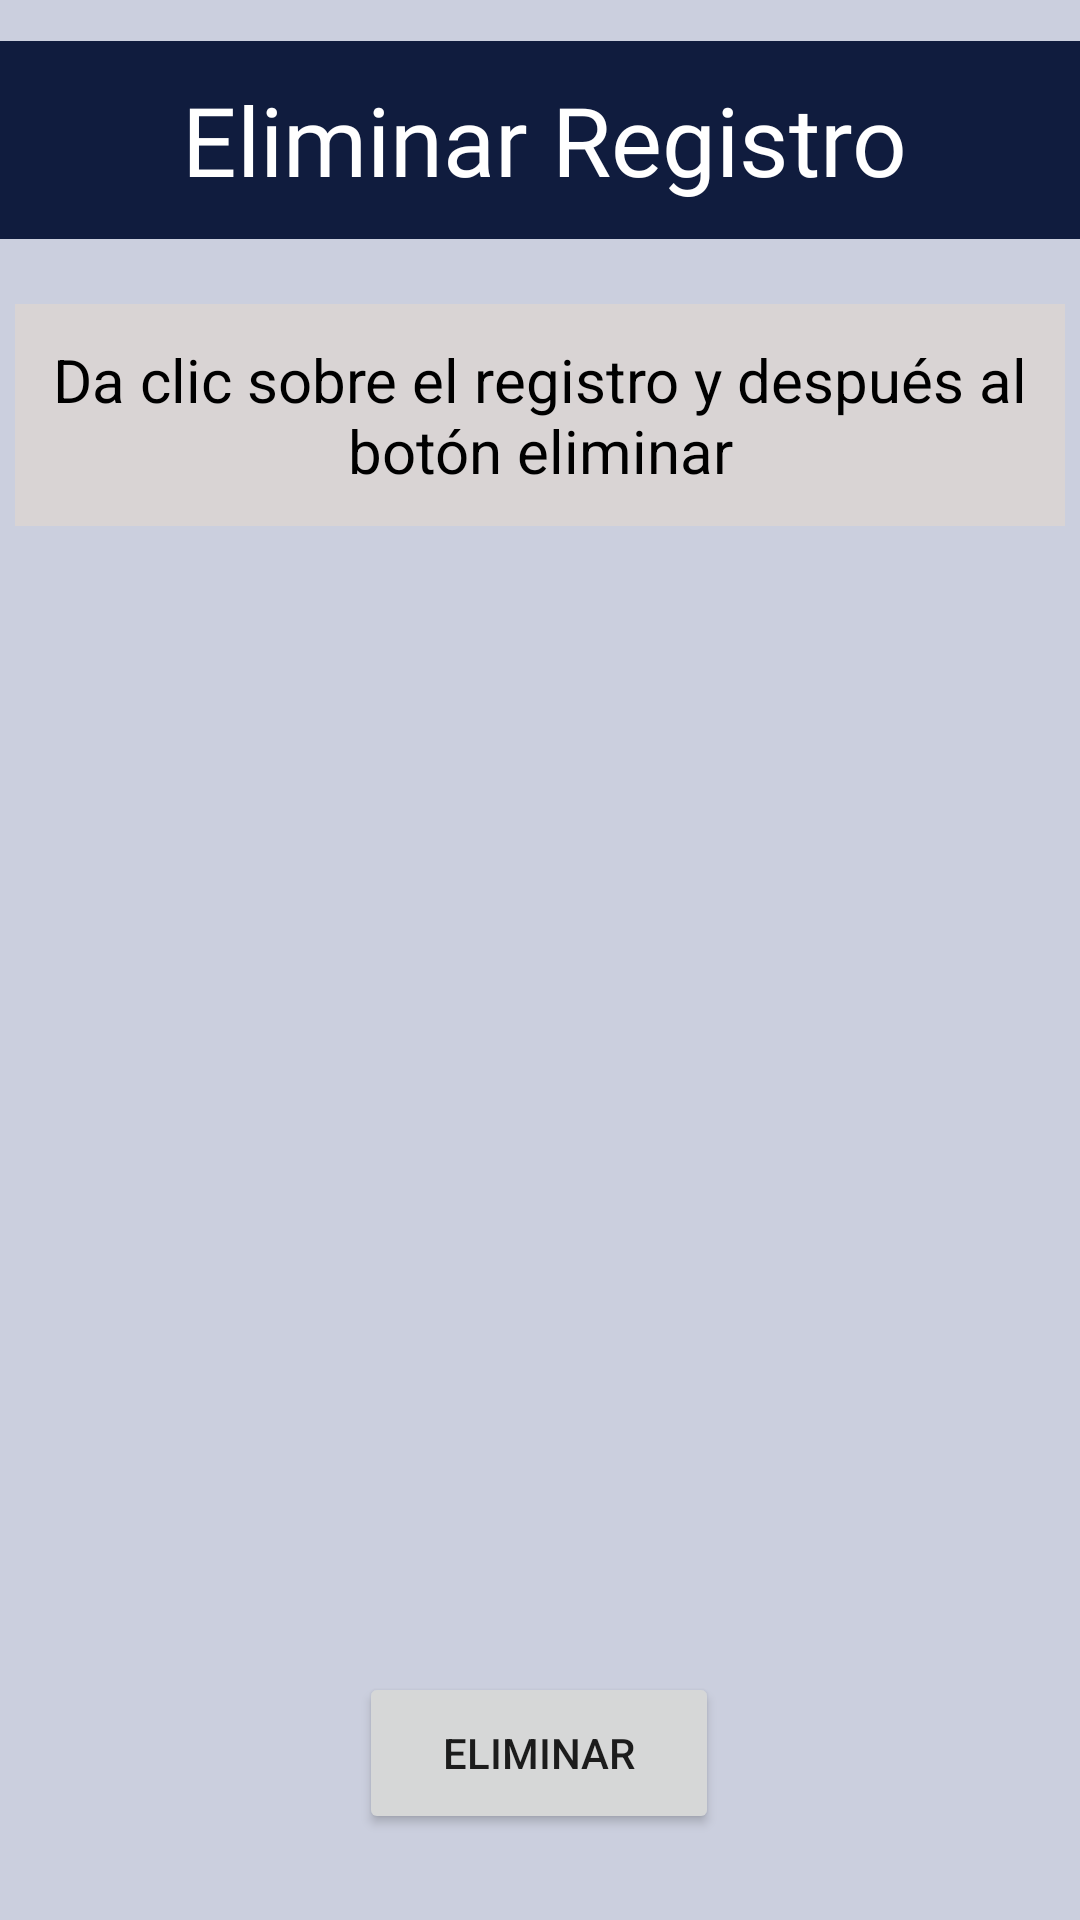

Reconstruct the res/layout file that produces this screen, plus the resources it refers to.
<!-- AndroidManifest.xml: application theme Theme.MySplash -->
<!-- res/layout/activity_eliminapass.xml -->
<?xml version="1.0" encoding="utf-8"?>
<androidx.constraintlayout.widget.ConstraintLayout xmlns:android="http://schemas.android.com/apk/res/android"
    xmlns:app="http://schemas.android.com/apk/res-auto"
    xmlns:tools="http://schemas.android.com/tools"
    android:layout_width="match_parent"
    android:layout_height="match_parent"
    android:background="@color/steam"
    tools:context=".eliminapass">

    <Button
        android:id="@+id/eliminacontra"
        android:layout_width="120dp"
        android:layout_height="54dp"
        android:text="Eliminar"
        app:cornerRadius="5dp"
        app:layout_constraintBottom_toBottomOf="parent"
        app:layout_constraintEnd_toEndOf="parent"
        app:layout_constraintHorizontal_bias="0.498"
        app:layout_constraintStart_toStartOf="parent"
        app:layout_constraintTop_toTopOf="parent"
        app:layout_constraintVertical_bias="0.951" />

    <TextView
        android:id="@+id/xd22"
        android:layout_width="372dp"
        android:layout_height="66dp"
        android:background="@color/blue2"
        android:fontFamily="@font/amiko_bold"
        android:gravity="center"
        android:text="Eliminar Registro"
        android:textAlignment="center"
        android:textColor="#FFFFFF"
        android:textSize="32sp"
        app:layout_constraintBottom_toBottomOf="parent"
        app:layout_constraintEnd_toEndOf="parent"
        app:layout_constraintHorizontal_bias="0.435"
        app:layout_constraintStart_toStartOf="parent"
        app:layout_constraintTop_toTopOf="parent"
        app:layout_constraintVertical_bias="0.024" />

    <ListView
        android:id="@+id/listViewID"
        android:layout_width="328dp"
        android:layout_height="386dp"
        app:layout_constraintBottom_toBottomOf="parent"
        app:layout_constraintEnd_toEndOf="parent"
        app:layout_constraintHorizontal_bias="0.494"
        app:layout_constraintStart_toStartOf="parent"
        app:layout_constraintTop_toTopOf="parent"
        app:layout_constraintVertical_bias="0.669" />

    <TextView
        android:id="@+id/textView23"
        android:layout_width="350dp"
        android:layout_height="74dp"
        android:background="@color/fog"
        android:gravity="center"
        android:text="Da clic sobre el registro y después al botón eliminar"
        android:textColor="#000000"
        android:textSize="20sp"
        app:layout_constraintBottom_toBottomOf="parent"
        app:layout_constraintEnd_toEndOf="parent"
        app:layout_constraintHorizontal_bias="0.491"
        app:layout_constraintStart_toStartOf="parent"
        app:layout_constraintTop_toTopOf="parent"
        app:layout_constraintVertical_bias="0.179" />
</androidx.constraintlayout.widget.ConstraintLayout>
<!-- resources referenced by this layout -->
<resources>
  <color name="blue2">#101C3E</color>
  <color name="fog">#d9d4d4</color>
  <color name="steam">#cbcfde</color>
  <style name="Theme.MySplash" parent="Theme.MaterialComponents.DayNight.NoActionBar">
          
          <item name="colorPrimary">@color/purple_500</item>
          <item name="colorPrimaryVariant">@color/purple_700</item>
          <item name="colorOnPrimary">@color/white</item>
          
          <item name="colorSecondary">@color/teal_200</item>
          <item name="colorSecondaryVariant">@color/teal_700</item>
          <item name="colorOnSecondary">@color/black</item>
          
          <item name="android:statusBarColor" tools:targetApi="l">?attr/colorPrimaryVariant</item>
          
      </style>
  <color name="purple_500">#f3a025</color>
  <color name="purple_700">#101C3E</color>
  <color name="white">#FFFFFFFF</color>
  <color name="teal_200">#0864AE</color>
  <color name="teal_700">#FF018786</color>
  <color name="black">#FF000000</color>
</resources>
